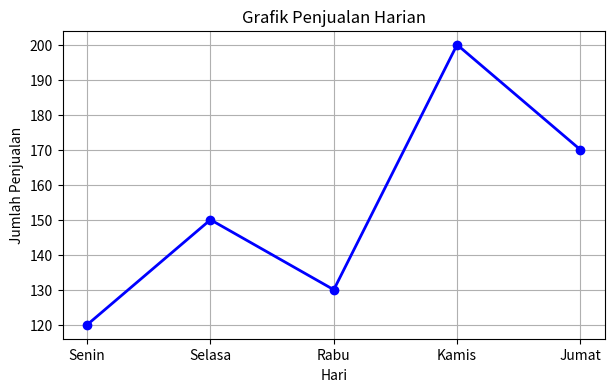

Generate this figure with matplotlib:
import pandas as pd
import matplotlib.pyplot as plt

data = {
    "Hari": ["Senin", "Selasa", "Rabu", "Kamis", "Jumat"],
    "Penjualan": [120, 150, 130, 200, 170]
}

df = pd.DataFrame(data)

print("--- MENAMPILKAN TABEL DATA ---")
print(df)
print("\n")

plt.figure(figsize=(7, 4))
plt.plot(df["Hari"], df["Penjualan"], marker='o', color='blue', linewidth=2)

plt.title("Grafik Penjualan Harian")
plt.xlabel("Hari")
plt.ylabel("Jumlah Penjualan")
plt.grid(True)

plt.show()
